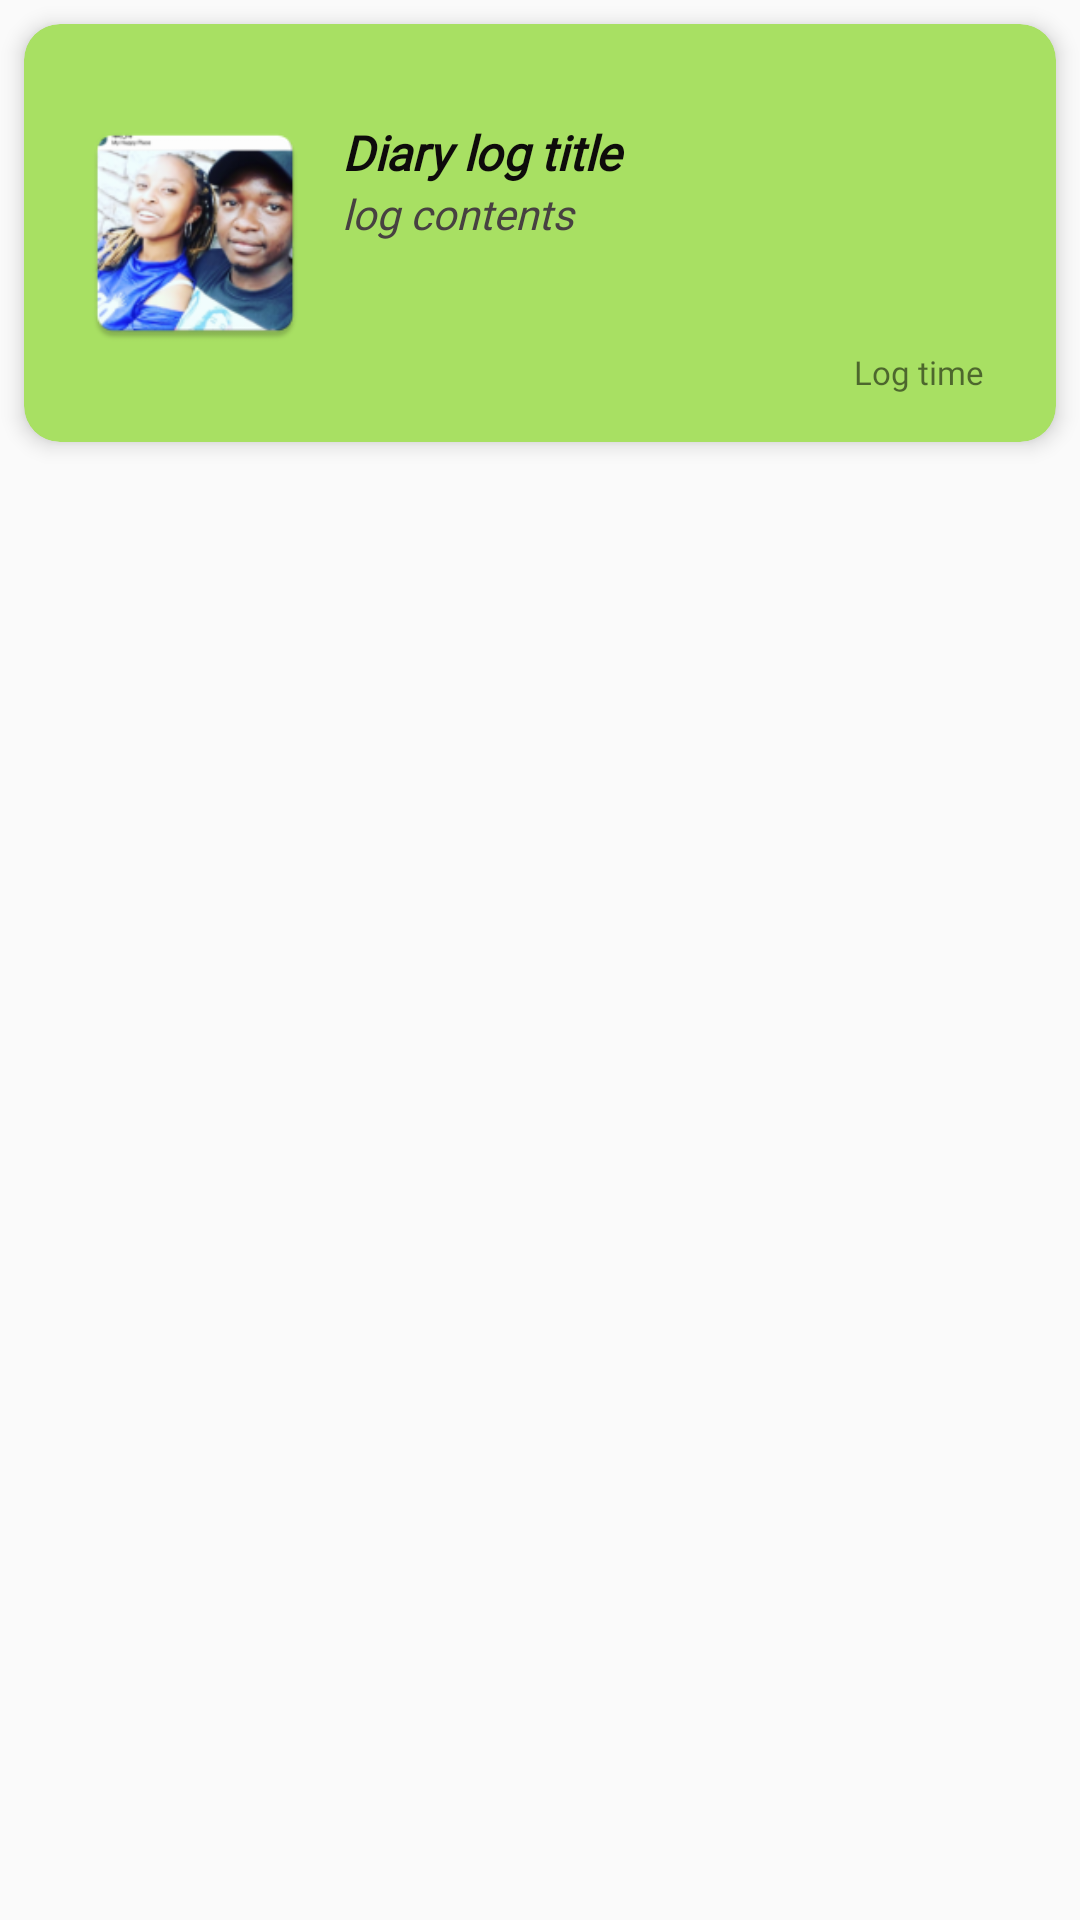

Produce the Android XML layout that renders to this screen, including the resource entries it uses.
<!-- AndroidManifest.xml: application theme Theme.AppCompat.Light -->
<!-- res/layout/custom_rcv.xml -->
<?xml version="1.0" encoding="utf-8"?>
<androidx.constraintlayout.widget.ConstraintLayout xmlns:android="http://schemas.android.com/apk/res/android"
    xmlns:app="http://schemas.android.com/apk/res-auto"
    xmlns:tools="http://schemas.android.com/tools"
    android:layout_width="match_parent"
    android:layout_height="wrap_content"
    android:orientation="vertical">

    <androidx.cardview.widget.CardView
        android:layout_width="0dp"
        android:layout_height="wrap_content"
        android:layout_marginStart="8dp"
        android:layout_marginTop="8dp"
        android:layout_marginEnd="8dp"
        app:cardBackgroundColor="#a8e063"
        app:cardCornerRadius="12dp"
        app:cardElevation="4dp"
        app:contentPadding="16dp"
        app:layout_constraintEnd_toEndOf="parent"
        app:layout_constraintStart_toStartOf="parent"
        app:layout_constraintTop_toTopOf="parent">

        <androidx.constraintlayout.widget.ConstraintLayout
            android:layout_width="match_parent"
            android:layout_height="wrap_content">

            <ImageView
                android:id="@+id/my_image"
                android:layout_width="82dp"
                android:layout_height="0dp"
                android:contentDescription="@string/user_image"
                app:layout_constraintBottom_toBottomOf="parent"
                app:layout_constraintStart_toStartOf="parent"
                app:layout_constraintTop_toTopOf="parent"
                app:srcCompat="@mipmap/ic_launcher"
                tools:ignore="ImageContrastCheck" />

            <TextView
                android:id="@+id/log_title"
                android:layout_width="0dp"
                android:layout_height="wrap_content"
                android:layout_marginStart="8dp"
                android:layout_marginTop="16dp"
                android:layout_marginEnd="8dp"
                android:fontFamily="@font/abril_fatface"
                android:text="@string/diary_log_title"
                android:textColor="#0E0B0B"
                android:textSize="16sp"
                android:textStyle="bold|italic"
                app:layout_constraintEnd_toEndOf="parent"
                app:layout_constraintHorizontal_bias="0.502"
                app:layout_constraintStart_toEndOf="@+id/my_image"
                app:layout_constraintTop_toTopOf="parent" />

            <TextView
                android:id="@+id/log_contents"
                android:layout_width="0dp"
                android:layout_height="wrap_content"
                android:layout_marginStart="8dp"
                android:fontFamily="@font/abril_fatface"
                android:text="@string/log_contents"
                android:textColor="#474141"
                android:maxEms="10"
                android:maxLines="1"
                android:textStyle="normal|italic"
                app:layout_constraintEnd_toEndOf="@+id/log_title"
                app:layout_constraintHorizontal_bias="0.483"
                app:layout_constraintStart_toEndOf="@+id/my_image"
                app:layout_constraintTop_toBottomOf="@+id/log_title" />

            <TextView
                android:id="@+id/log_time"
                android:layout_width="0dp"
                android:layout_height="wrap_content"
                android:layout_marginTop="36dp"
                android:fontFamily="@font/abril_fatface"
                android:text="@string/log_time"
                android:textAlignment="viewEnd"
                android:textAllCaps="false"
                android:textSize="11sp"
                app:layout_constraintEnd_toEndOf="@+id/log_contents"
                app:layout_constraintStart_toStartOf="@+id/log_contents"
                app:layout_constraintTop_toBottomOf="@+id/log_contents"
                tools:ignore="TextContrastCheck" />
        </androidx.constraintlayout.widget.ConstraintLayout>

    </androidx.cardview.widget.CardView>
</androidx.constraintlayout.widget.ConstraintLayout>
<!-- resources referenced by this layout -->
<resources>
  <!-- mipmap ic_launcher: png bitmap (mipmap-hdpi, 11045 bytes) -->
  <string name="diary_log_title">Diary log title</string>
  <string name="log_contents">log contents</string>
  <string name="log_time">Log time</string>
  <string name="user_image">user image</string>
</resources>
